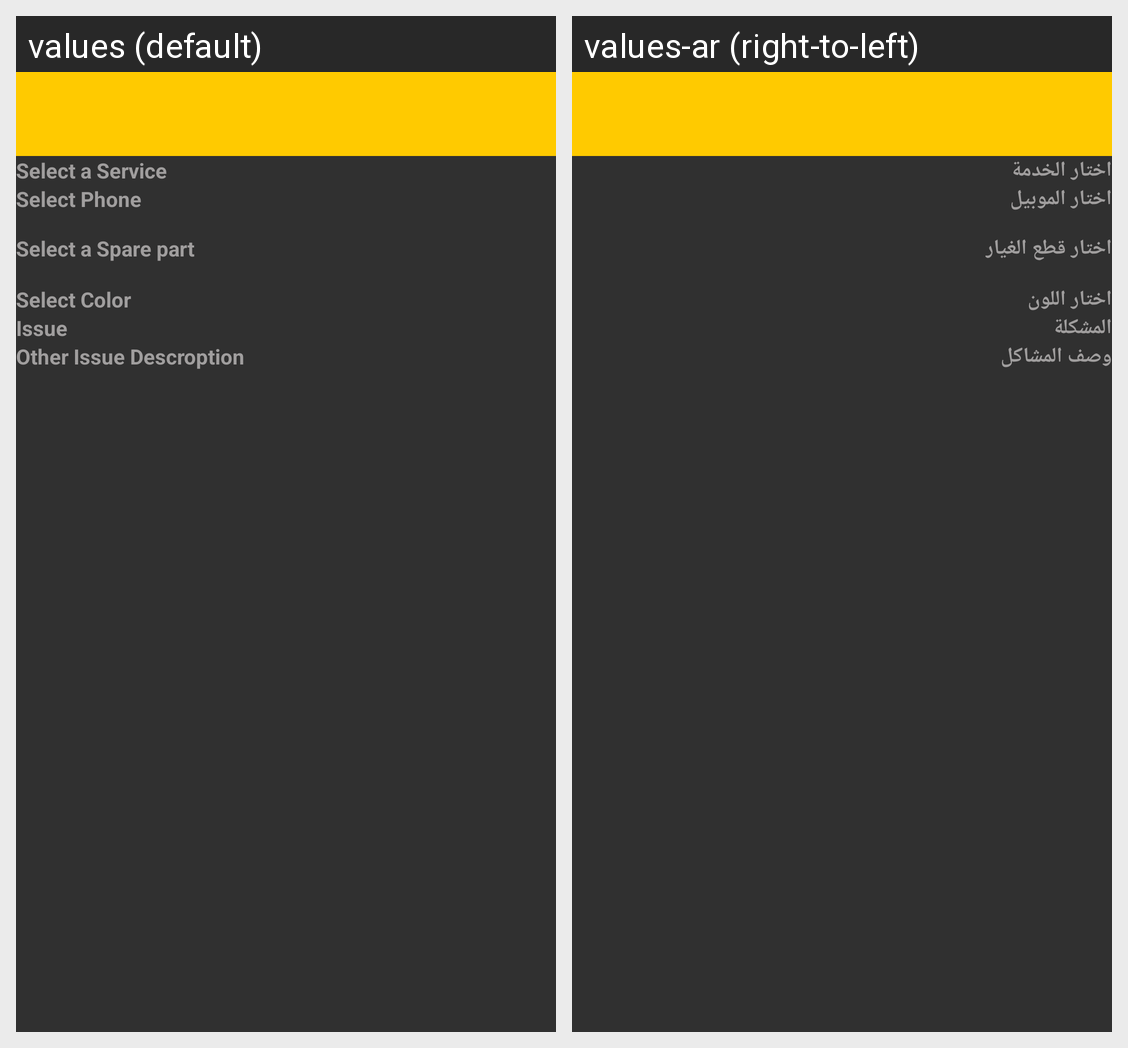

Translations of the strings shown on this Android screen, per locale in the grid:
Android screen res/layout/activity_maintaince.xml rendered under 2 locales, left to right: values (default), values-ar (right-to-left). Device: Nexus 5 (rendered at 1080×1920; each locale shown at half size, 540×960, under a caption strip naming it); theme Theme.AppCompat.NoActionBar.
Strings drawn on this screen, with the default value and each locale's value (text and hints the layout hard-codes, and strings that could not be matched under every locale, appear in the picture but are not listed):

select
  values: Select a Service
  values-ar: اختار الخدمة

selectpho
  values: Select Phone
  values-ar: اختار الموبيل

selectmodel
  values: Select a Spare part
  values-ar: اختار قطع الغيار

selectvolor
  values: Select Color
  values-ar: اختار اللون

selectissue
  values: Issue
  values-ar: المشكلة

notes
  values: Other Issue Descroption
  values-ar: وصف المشاكل
